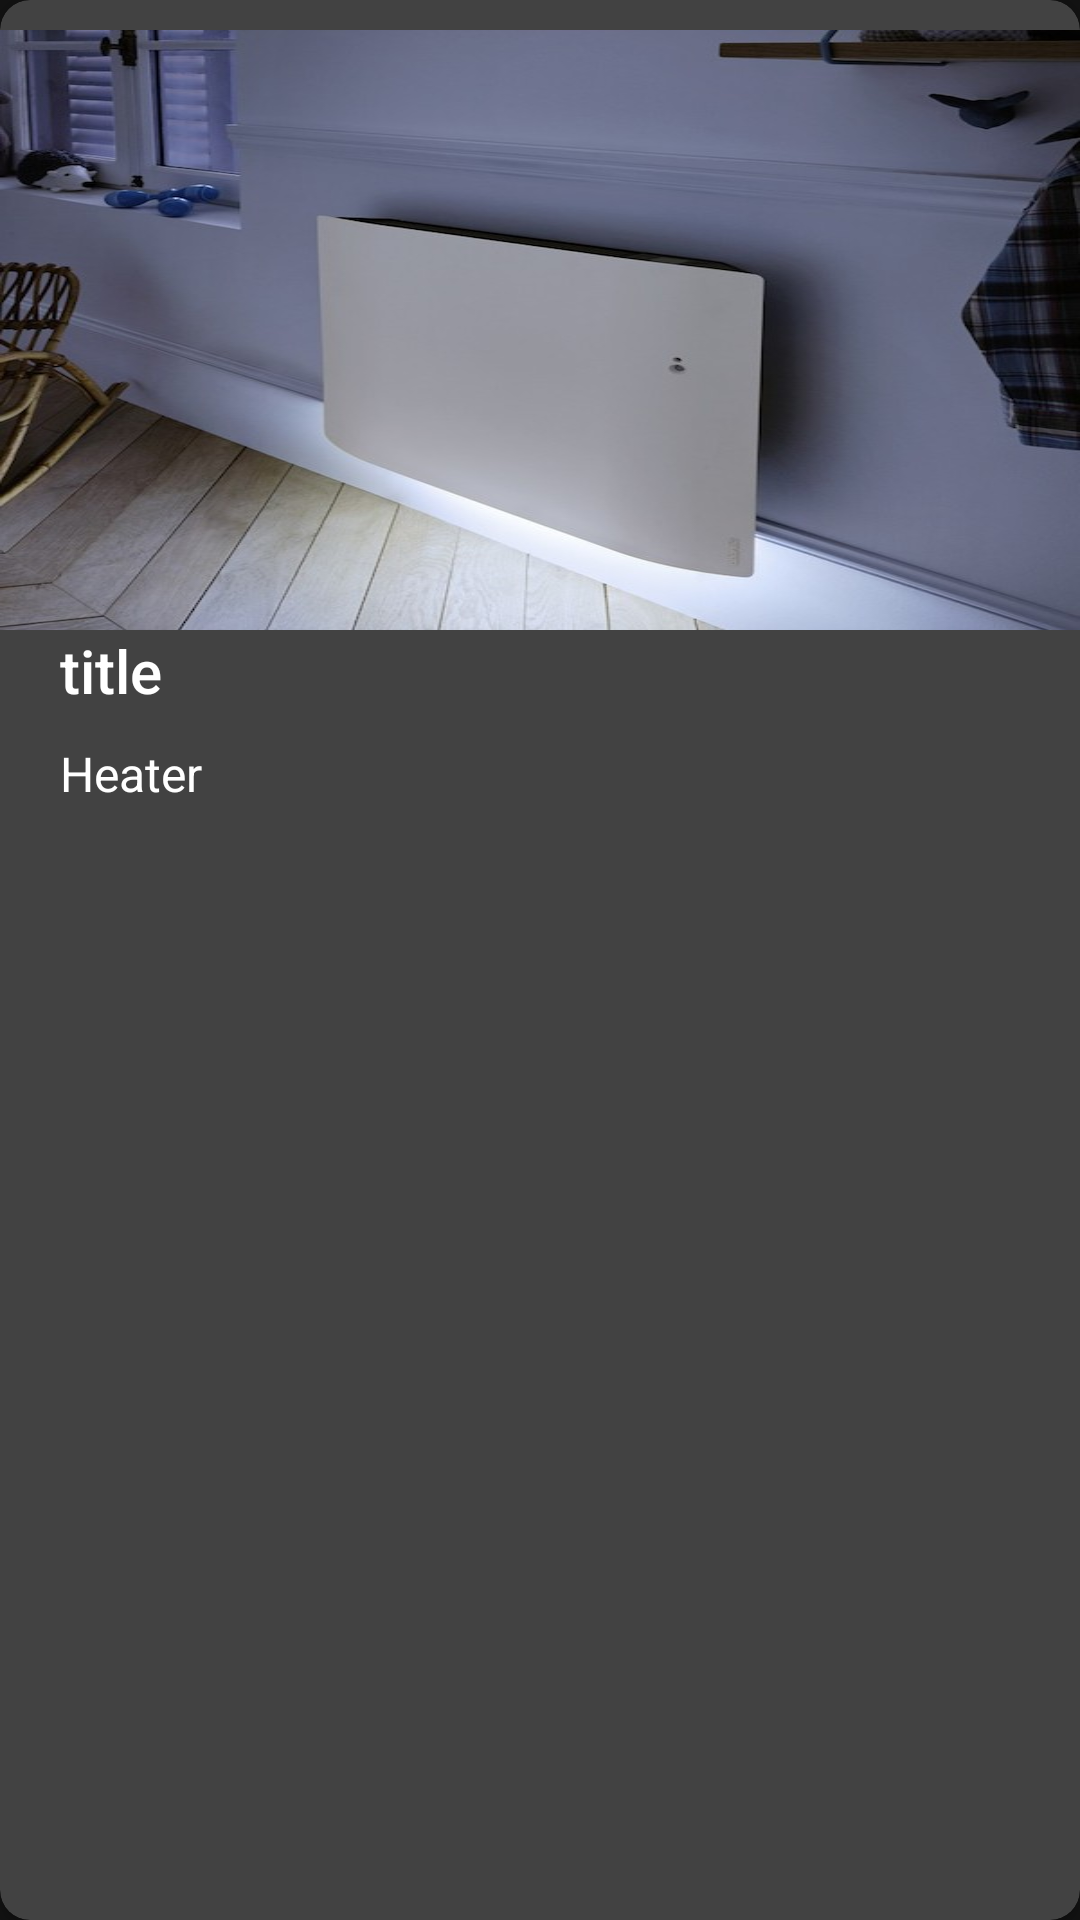

The Android layout XML behind this screen, and the referenced resources:
<!-- AndroidManifest.xml: application theme Theme.ModuloTech.Light -->
<!-- res/layout/heater_item.xml -->
<?xml version="1.0" encoding="utf-8"?>
<androidx.cardview.widget.CardView xmlns:android="http://schemas.android.com/apk/res/android"
    android:layout_width="match_parent"
    android:layout_height="wrap_content"
    xmlns:app="http://schemas.android.com/apk/res-auto"
    android:layout_marginBottom="@dimen/margin_10"
    app:cardCornerRadius="@dimen/margin_10"
    android:padding="@dimen/margin_10">

    <androidx.constraintlayout.widget.ConstraintLayout
        android:layout_width="match_parent"
        android:layout_height="wrap_content"
        android:layout_marginBottom="@dimen/margin_10"
        android:layout_marginTop="@dimen/margin_10">

        <ImageView
            android:id="@+id/heaterImg"
            android:layout_width="match_parent"
            android:layout_height="200dp"
            android:scaleType="fitXY"
            android:src="@drawable/heater_img"
            app:layout_constraintTop_toTopOf="parent" />

        <TextView
            android:id="@+id/heaterName"
            android:layout_width="match_parent"
            android:layout_height="wrap_content"
            android:text="title"
            android:paddingStart="@dimen/margin_20"
            app:layout_constraintTop_toBottomOf="@id/heaterImg"
            android:textAppearance="@style/TextAppearance.AppCompat.Title"/>

        <TextView
            android:id="@+id/heaterType"
            android:layout_width="match_parent"
            android:layout_height="wrap_content"
            android:text="Heater"
            android:paddingStart="@dimen/margin_20"
            android:paddingTop="@dimen/margin_10"
            app:layout_constraintTop_toBottomOf="@id/heaterName"
            android:textAppearance="@style/TextAppearance.AppCompat.Light.SearchResult.Subtitle"/>

    </androidx.constraintlayout.widget.ConstraintLayout>

</androidx.cardview.widget.CardView>
<!-- resources referenced by this layout -->
<resources>
  <dimen name="margin_10">10dp</dimen>
  <dimen name="margin_20">20dp</dimen>
  <!-- drawable heater_img: jpg bitmap (drawable, 50287 bytes) -->
  <style name="Theme.ModuloTech.Light" parent="Theme.MaterialComponents.NoActionBar">
          <item name="colorPrimary">@color/dark_blue</item>
          <item name="colorPrimaryDark">@color/black</item>
          <item name="colorAccent">@color/yellow</item>
      </style>
  <color name="dark_blue">#192B8E</color>
  <color name="black">#FF000000</color>
  <color name="yellow">#EAD30D</color>
</resources>
